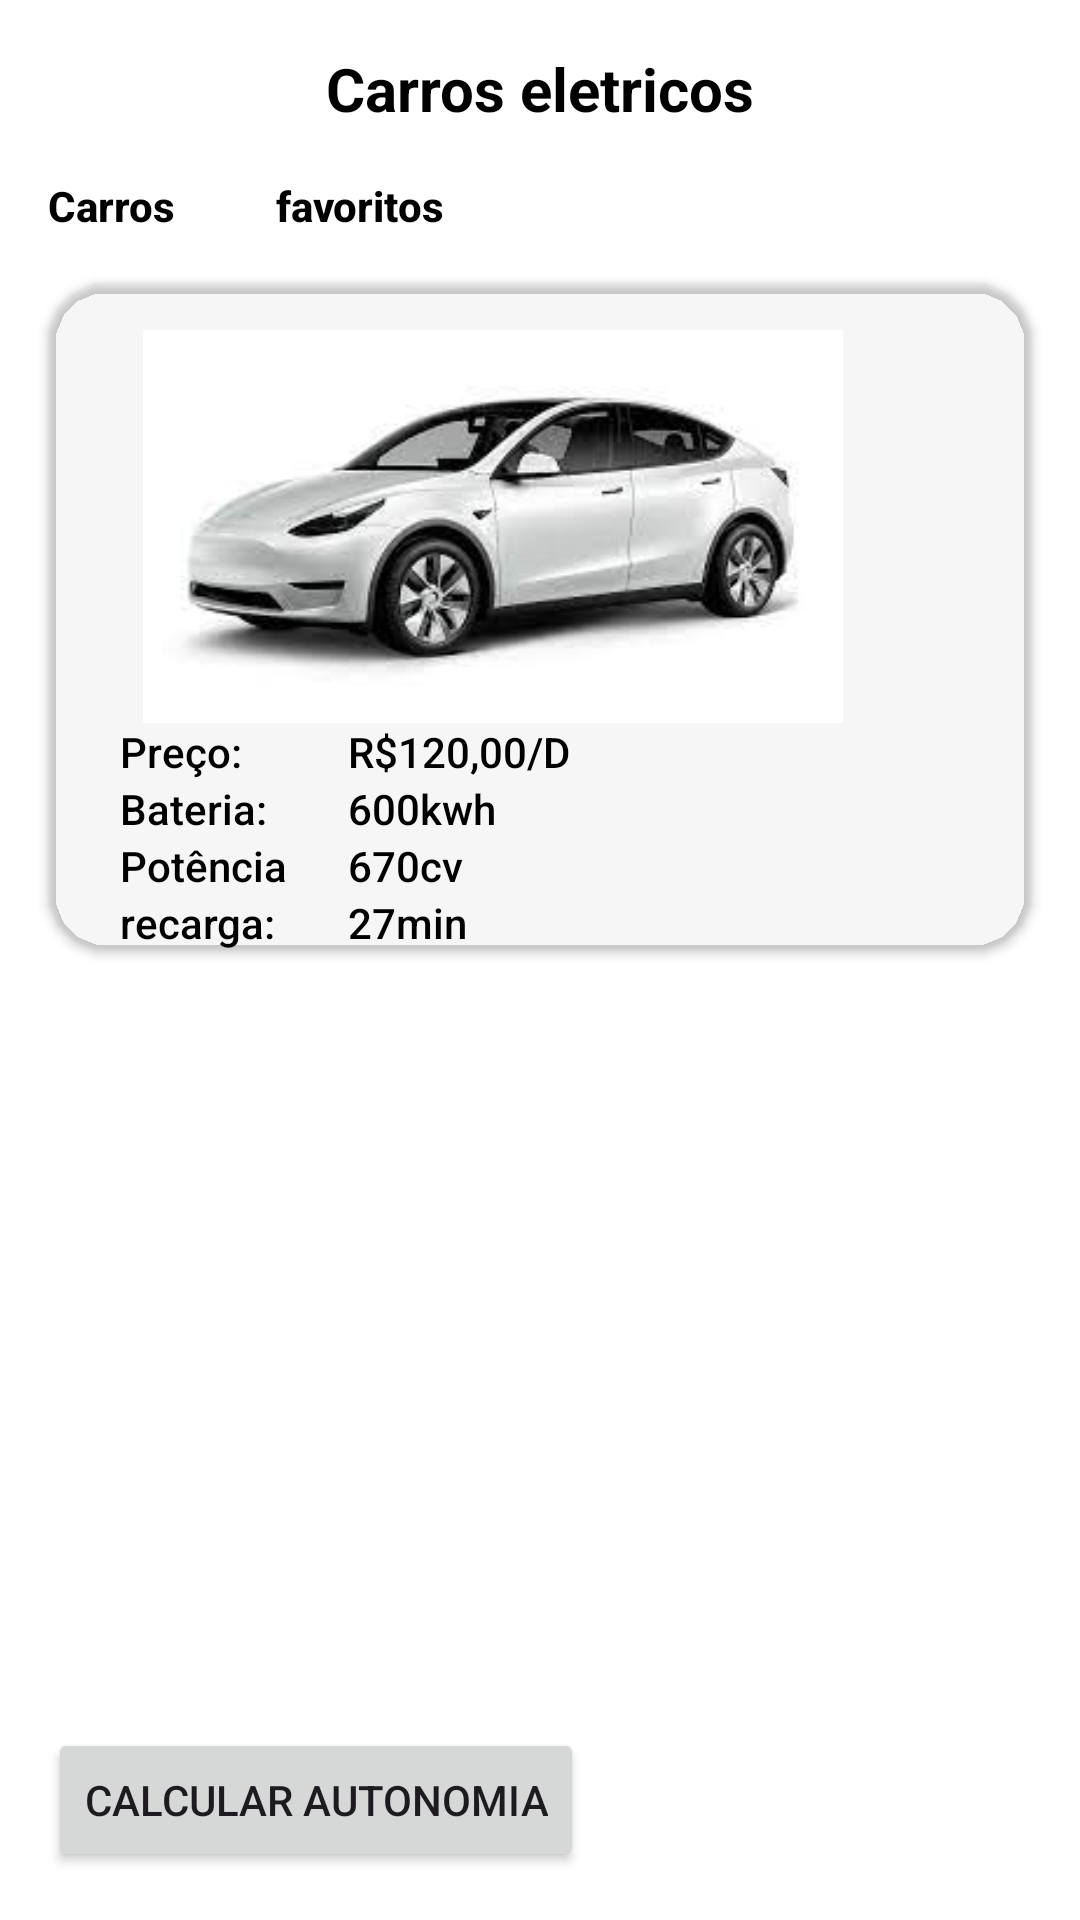

This screen was rendered from an Android layout file. Write that file and the resources it references.
<!-- AndroidManifest.xml: application theme Theme.Layoutsaa -->
<!-- res/layout/activity_main.xml -->
<?xml version="1.0" encoding="utf-8" ?>
<androidx.constraintlayout.widget.ConstraintLayout xmlns:android="http://schemas.android.com/apk/res/android"
    xmlns:app="http://schemas.android.com/apk/res-auto"
    xmlns:tools="http://schemas.android.com/tools"
    android:layout_width="match_parent"
    android:layout_height="match_parent"
    android:background="#FFFFFF"
    tools:ignore="ExtraText">

   <androidx.cardview.widget.CardView
       android:id="@+id/cv_view"
       android:layout_width="0dp"
       android:layout_height="wrap_content"
       app:layout_constraintEnd_toEndOf="parent"
      android:layout_margin="16dp"
       app:cardCornerRadius="20dp"

       app:layout_constraintTop_toBottomOf="@+id/tv_tabcarros"
       app:layout_constraintStart_toStartOf="parent"

       app:cardBackgroundColor="@color/gray"
       tools:ignore="MissingConstraints">

      <androidx.constraintlayout.widget.ConstraintLayout
          android:id="@+id/cl_cardcontent"
          android:layout_width="match_parent"
          android:layout_height="match_parent">

         <ImageView
             android:id="@+id/iv_carro1"
             android:layout_width="312dp"
             android:layout_height="131dp"
             android:layout_marginTop="16dp"
             android:layout_marginEnd="24dp"
             android:src="@drawable/aaaa"
             app:layout_constraintEnd_toEndOf="parent"
             app:layout_constraintLeft_toLeftOf="parent"
             app:layout_constraintTop_toTopOf="parent"

             />


         <TextView
             android:id="@+id/tv_bateria"
             style="@style/TextAppearance.AppCompat.Body2"
             android:layout_width="60dp"
             android:layout_height="wrap_content"
             android:layout_marginStart="24dp"
             android:text="@string/bateria"
             android:textColor="#000000"
             app:layout_constraintStart_toStartOf="parent"
             app:layout_constraintTop_toBottomOf="@+id/tv_preco" />

         <TextView
             android:id="@+id/tv_vatz"
             style="@style/TextAppearance.AppCompat.Body2"
             android:layout_width="60dp"
             android:layout_height="wrap_content"
             android:layout_marginStart="16dp"
             android:text="@string/_1000kv"
             android:textColor="#000000"
             app:layout_constraintStart_toEndOf="@+id/tv_bateria"
             app:layout_constraintTop_toBottomOf="@+id/tv_preco" />

         <TextView
             android:id="@+id/tv_preco"
             style="@style/TextAppearance.AppCompat.Body2"
             android:layout_width="60dp"
             android:layout_height="wrap_content"
             android:layout_marginStart="24dp"
             android:text="@string/prec"
             android:textColor="#000000"
             app:layout_constraintStart_toStartOf="parent"
             app:layout_constraintTop_toBottomOf="@+id/iv_carro1"
             tools:ignore="DuplicateIds" />

         <TextView
             android:id="@+id/tv_preco_value"
             style="@style/TextAppearance.AppCompat.Body2"
             android:layout_width="wrap_content"
             android:layout_height="wrap_content"
             android:layout_marginLeft="16dp"
             android:text="R$120,00/D"
             android:textColor="#000000"
             app:layout_constraintStart_toEndOf="@+id/tv_preco"
             app:layout_constraintTop_toBottomOf="@+id/iv_carro1"
             tools:ignore="DuplicateIds" />

         <TextView
             android:id="@+id/tv_potencia"
             style="@style/TextAppearance.AppCompat.Body2"
             android:layout_width="60dp"
             android:layout_height="wrap_content"
             android:layout_marginStart="24dp"
             android:text="@string/pot_ncia"
             android:textColor="#000000"
             app:layout_constraintStart_toStartOf="parent"
             app:layout_constraintTop_toBottomOf="@+id/tv_bateria" />

         <TextView
             android:id="@+id/tv_cavalos"
             style="@style/TextAppearance.AppCompat.Body2"
             android:layout_width="60dp"
             android:layout_height="wrap_content"
             android:layout_marginStart="16dp"
             android:text="@string/_670cv"
             android:textColor="#000000"
             app:layout_constraintStart_toEndOf="@+id/tv_potencia"
             app:layout_constraintTop_toBottomOf="@+id/tv_bateria" />

         <TextView
             android:id="@+id/tv_recarga"
             style="@style/TextAppearance.AppCompat.Body2"
             android:layout_width="60dp"
             android:layout_height="wrap_content"
             android:layout_marginStart="24dp"
             android:text="recarga:"
             android:textColor="#020101"
             app:layout_constraintStart_toStartOf="parent"
             app:layout_constraintTop_toBottomOf="@+id/tv_potencia" />

         <TextView
             android:id="@+id/tv_recarga_value"
             style="@style/TextAppearance.AppCompat.Body2"
             android:layout_width="60dp"
             android:layout_height="wrap_content"
             android:layout_marginLeft="16dp"
             android:text="27min"
             android:textColor="#000000"
             app:layout_constraintStart_toEndOf="@+id/tv_recarga"
             app:layout_constraintTop_toBottomOf="@+id/tv_potencia" />


      </androidx.constraintlayout.widget.ConstraintLayout>

       </androidx.cardview.widget.CardView>

   <TextView
       android:id="@+id/tv_Titulo"
       android:layout_width="wrap_content"
       android:layout_height="wrap_content"
       android:layout_margin="16dp"
       android:text="@string/carros_eletricos"
       android:textAlignment="center"
       android:textColor="#000000"
       android:textSize="20sp"
       android:textStyle="bold"
       app:layout_constraintEnd_toEndOf="parent"
       app:layout_constraintLeft_toLeftOf="parent"
       app:layout_constraintStart_toStartOf="parent"
       app:layout_constraintTop_toTopOf="parent" />

   <TextView
       android:id="@+id/tv_tabcarros"
       style="@style/TextAppearance.AppCompat.Body2"
       android:layout_width="60dp"
       android:layout_height="wrap_content"
       android:layout_margin="16dp"
       android:text="@string/carros"
       android:textColor="#000000"
       android:textStyle="bold"
       app:layout_constraintStart_toStartOf="parent"
       app:layout_constraintTop_toBottomOf="@+id/tv_Titulo" />

   <TextView
       android:id="@+id/tv_favoritos"
       style="@style/TextAppearance.AppCompat.Body2"
       android:layout_width="60dp"
       android:layout_height="wrap_content"
       android:layout_marginStart="16dp"
       android:text="@string/favoritos"
       android:textColor="#000000"
       android:textStyle="bold"
       app:layout_constraintStart_toEndOf="@+id/tv_tabcarros"
       app:layout_constraintTop_toTopOf="@+id/tv_tabcarros" />


   <Button
       android:id="@+id/btn_entrar"
       android:layout_width="0dp"
       android:layout_height="wrap_content"
       android:layout_margin="16dp"
       android:layout_marginStart="16dp"
       android:text="Calcular Autonomia"
       app:layout_constraintBottom_toBottomOf="parent"
       app:layout_constraintStart_toStartOf="parent"


       tools:ignore="MissingConstraints" />




</androidx.constraintlayout.widget.ConstraintLayout>
<!-- resources referenced by this layout -->
<resources>
  <!-- drawable aaaa: jpg bitmap (drawable, 5887 bytes) -->
  <string name="_1000kv">600kwh</string>
  <string name="_670cv">670cv</string>
  <string name="bateria">Bateria:</string>
  <string name="carros">Carros</string>
  <string name="carros_eletricos">Carros eletricos</string>
  <string name="favoritos">favoritos</string>
  <string name="pot_ncia">Potência</string>
  <string name="prec">Preço:</string>
  <style name="Theme.Layoutsaa" parent="Base.Theme.Layoutsaa" />
  <style name="Base.Theme.Layoutsaa" parent="Theme.Material3.DayNight.NoActionBar">
          
          
      </style>
</resources>
